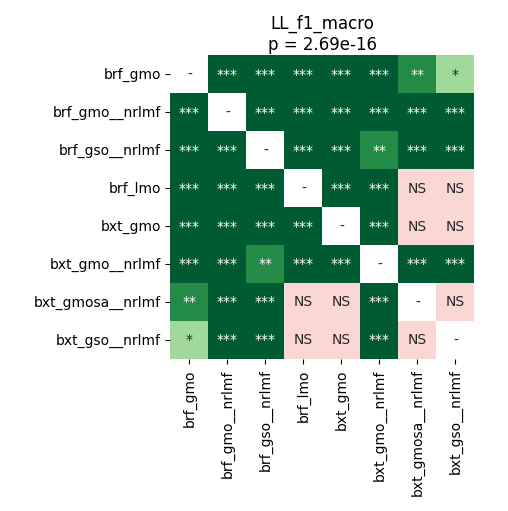

The table this chart was drawn from, first rows:
	brf_gmo	brf_gmo__nrlmf	brf_gso__nrlmf	brf_lmo	bxt_gmo	bxt_gmo__nrlmf	bxt_gmosa__nrlmf	bxt_gso__nrlmf
brf_gmo	1.0	4.497327302631579e-05	4.497327302631579e-05	4.497327302631579e-05	4.497327302631579e-05	4.497327302631579e-05	0.003418	0.02604
brf_gmo__nrlmf	4.497327302631579e-05	1.0	4.497327302631579e-05	4.497327302631579e-05	4.497327302631579e-05	8.544921875e-05	4.497327302631579e-05	4.497327302631579e-05
brf_gso__nrlmf	4.497327302631579e-05	4.497327302631579e-05	1.0	4.497327302631579e-05	4.497327302631579e-05	0.00175	4.497327302631579e-05	4.497327302631579e-05
brf_lmo	4.497327302631579e-05	4.497327302631579e-05	4.497327302631579e-05	1.0	4.497327302631579e-05	4.497327302631579e-05	0.4954	0.4492
bxt_gmo	4.497327302631579e-05	4.497327302631579e-05	4.497327302631579e-05	4.497327302631579e-05	1.0	4.497327302631579e-05	0.109	0.4043
bxt_gmo__nrlmf	4.497327302631579e-05	8.544921875e-05	0.00175	4.497327302631579e-05	4.497327302631579e-05	1.0	4.497327302631579e-05	4.497327302631579e-05
bxt_gmosa__nrlmf	0.003418	4.497327302631579e-05	4.497327302631579e-05	0.4954	0.109	4.497327302631579e-05	1.0	0.2159
bxt_gso__nrlmf	0.02604	4.497327302631579e-05	4.497327302631579e-05	0.4492	0.4043	4.497327302631579e-05	0.2159	1.0
